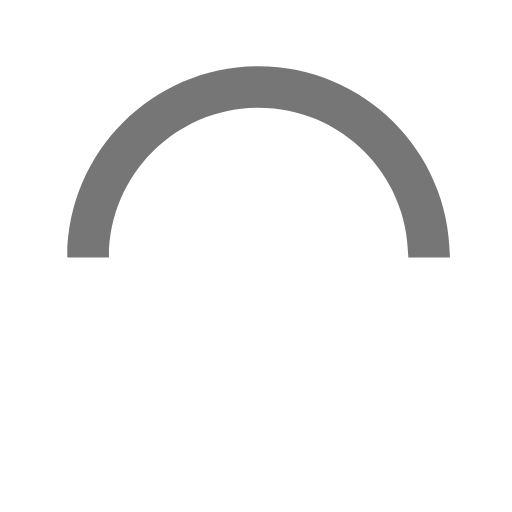
t = 0.00 s
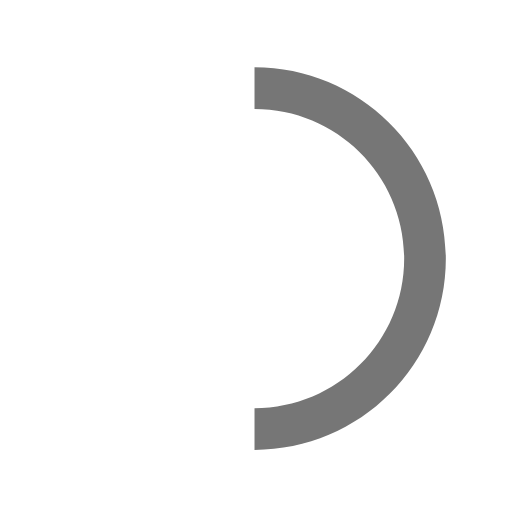
t = 0.15 s
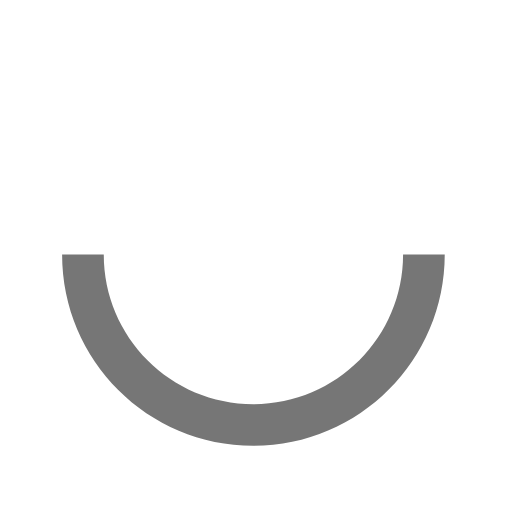
t = 0.30 s
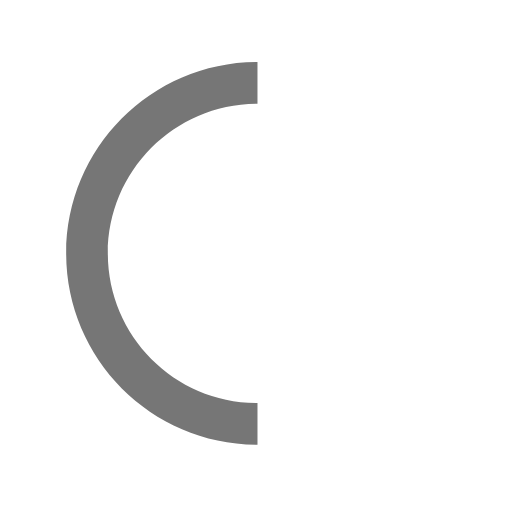
t = 0.45 s

The animated SVG that drew these frames (rendered in a browser with its animation timeline set to each time). Animation: 1 SMIL element (animateTransform=1); one cycle of 0.60 s, repeats indefinitely.

<svg xmlns='http://www.w3.org/2000/svg' fill='#767676' width='40px' height='40px' viewBox='0 0 50 50'><path d='M43.935,25.145c0-10.318-8.364-18.683-18.683-18.683c-10.318,0-18.683,8.365-18.683,18.683h4.068c0-8.071,6.543-14.615,14.615-14.615c8.072,0,14.615,6.543,14.615,14.615H43.935z'><animateTransform begin='0s' attributeType='xml' attributeName='transform' type='rotate' from='0 25 25' to='360 25 25' dur='0.6s' repeatCount='indefinite'/></path></svg>